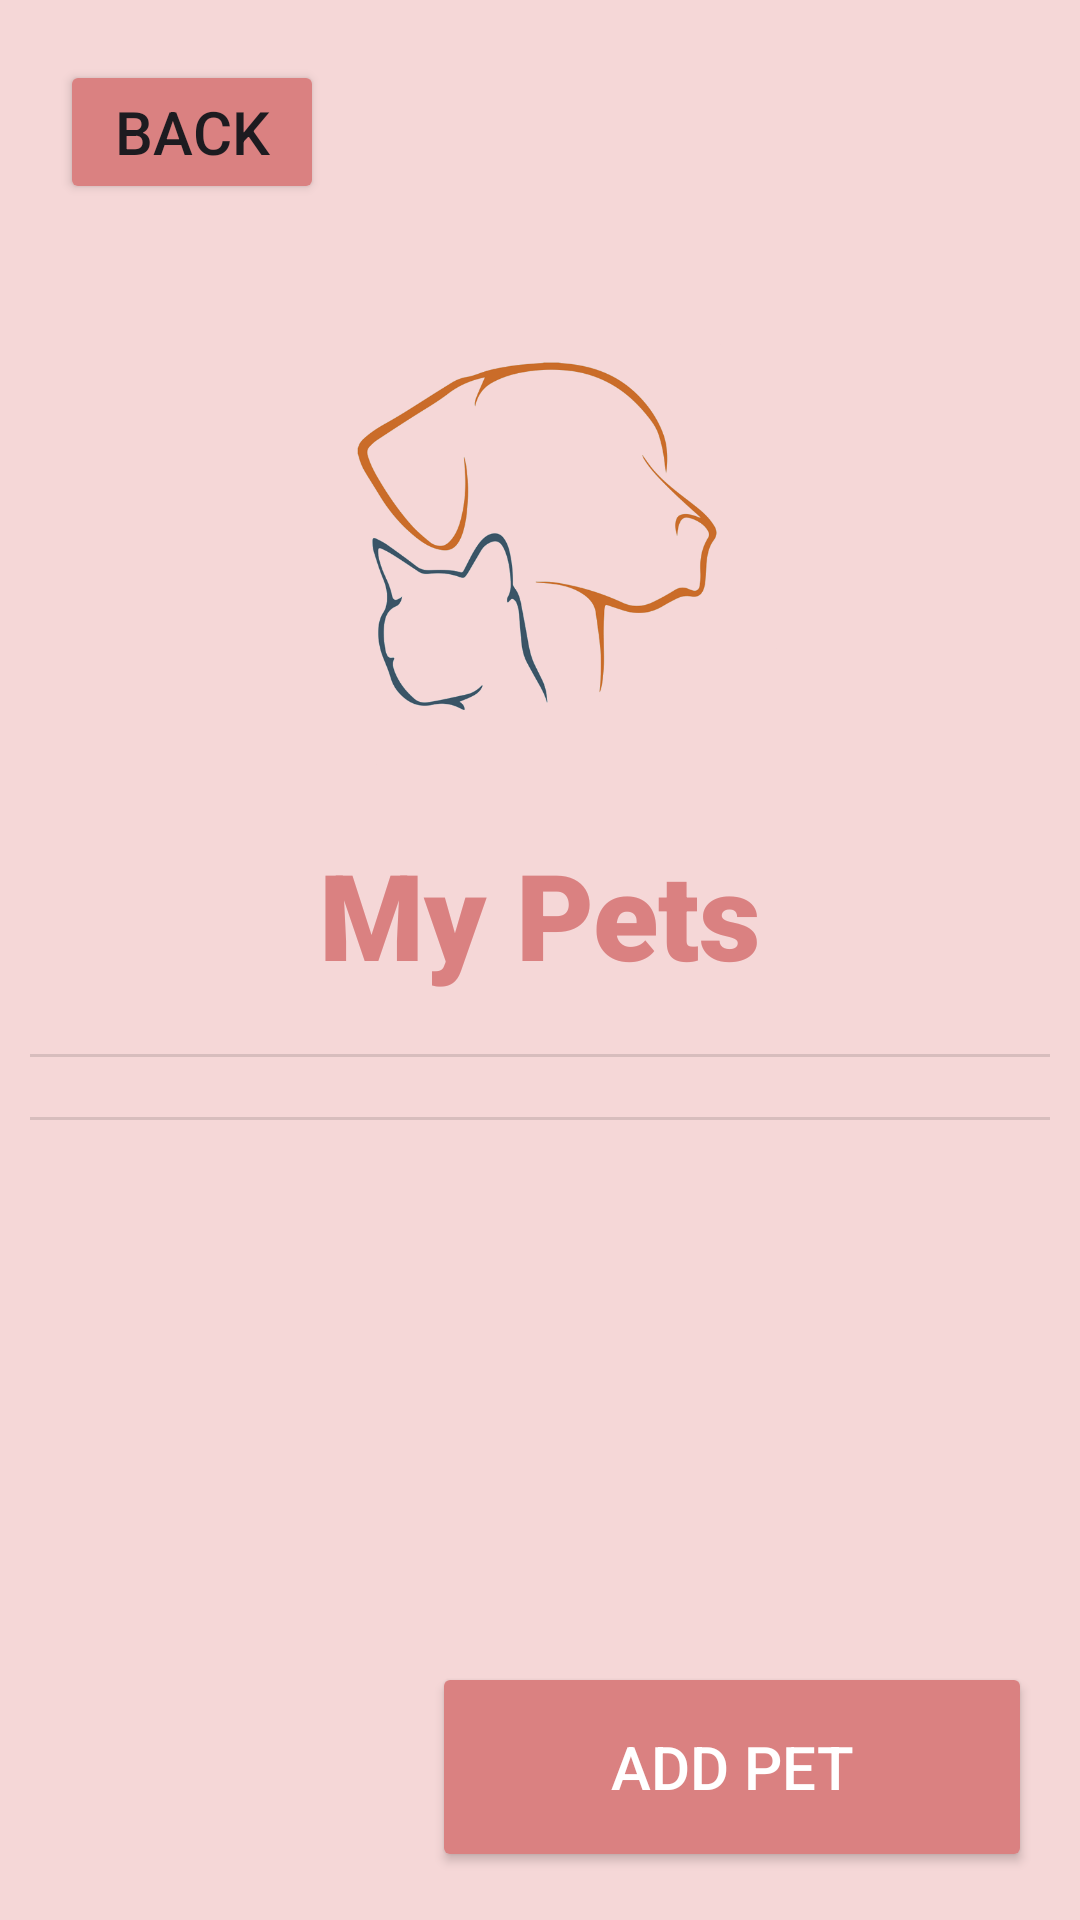

The Android layout XML behind this screen, and the referenced resources:
<!-- AndroidManifest.xml: application theme Theme.Group3ProjectPetCare -->
<!-- res/layout/activity_my_pets.xml -->
<?xml version="1.0" encoding="utf-8"?>
<RelativeLayout xmlns:android="http://schemas.android.com/apk/res/android"
    xmlns:app="http://schemas.android.com/apk/res-auto"
    xmlns:tools="http://schemas.android.com/tools"
    android:layout_width="match_parent"
    android:layout_height="match_parent"
    android:background="#F5D7D7"
    tools:context=".MyPets">


    <ScrollView
        android:layout_width="match_parent"
        android:layout_height="match_parent">

        <LinearLayout
            android:layout_width="match_parent"
            android:layout_height="wrap_content"
            android:orientation="vertical">

            <Button
                android:id="@+id/petsbackButton"
                android:layout_width="wrap_content"
                android:layout_height="wrap_content"
                android:layout_marginLeft="20sp"
                android:layout_marginTop="20sp"
                android:layout_marginBottom="10sp"
                android:backgroundTint="#DA8181"
                android:text="Back"
                android:textSize="20sp"
                android:textStyle="normal" />

            <ImageView
                android:id="@+id/servicesLogo"
                android:layout_width="200dp"
                android:layout_height="200dp"
                android:layout_gravity="center"
                app:srcCompat="@drawable/pngegg" />

            <TextView
                android:id="@+id/textView12"
                android:layout_width="match_parent"
                android:layout_height="wrap_content"
                android:fontFamily="sans-serif-black"
                android:gravity="center"
                android:text="My Pets"
                android:textColor="#DA8181"
                android:textSize="40sp" />

            
            <View
                android:id="@+id/divider3"
                android:layout_width="match_parent"
                android:layout_height="1dp"
                android:layout_marginLeft="10dp"
                android:layout_marginTop="20dp"
                android:layout_marginRight="10dp"
                android:background="?android:attr/listDivider" />

            <androidx.recyclerview.widget.RecyclerView
                android:id="@+id/petsRecyclerView"
                android:layout_width="match_parent"
                android:layout_height="match_parent"/>

            <View
                android:id="@+id/divider7"
                android:layout_width="match_parent"
                android:layout_height="1dp"
                android:layout_marginLeft="10dp"
                android:layout_marginTop="20dp"
                android:layout_marginRight="10dp"
                android:layout_marginBottom="20dp"
                android:background="?android:attr/listDivider" />

            <ImageView
                android:id="@+id/imageView8"
                android:layout_width="150dp"
                android:layout_height="150dp"
                android:layout_gravity="center"
                android:layout_marginBottom="20sp"
                app:srcCompat="@drawable/pngegg__1_" />
        </LinearLayout>

    </ScrollView>


    <LinearLayout
        android:id="@+id/buttonLayout"
        android:layout_width="match_parent"
        android:layout_height="wrap_content"
        android:layout_alignParentBottom="true"
        android:background="@android:color/transparent"
        android:gravity="right"
        android:orientation="horizontal">

        <Button
            android:id="@+id/addpetButton"
            android:layout_width="200dp"
            android:layout_height="70dp"
            android:layout_margin="16dp"
            android:backgroundTint="#DA8181"
            android:text="Add Pet"
            android:textColor="#FFFFFF"
            android:textSize="20sp"
            app:icon="@drawable/baseline_add_24"
            app:iconSize="50dp" />

    </LinearLayout>


</RelativeLayout>
<!-- resources referenced by this layout -->
<resources>
  <!-- drawable pngegg: png bitmap (drawable, 81092 bytes) -->
  <style name="Theme.Group3ProjectPetCare" parent="Base.Theme.Group3ProjectPetCare" />
  <style name="Base.Theme.Group3ProjectPetCare" parent="Theme.Material3.DayNight.NoActionBar">
          
          
      </style>
</resources>
